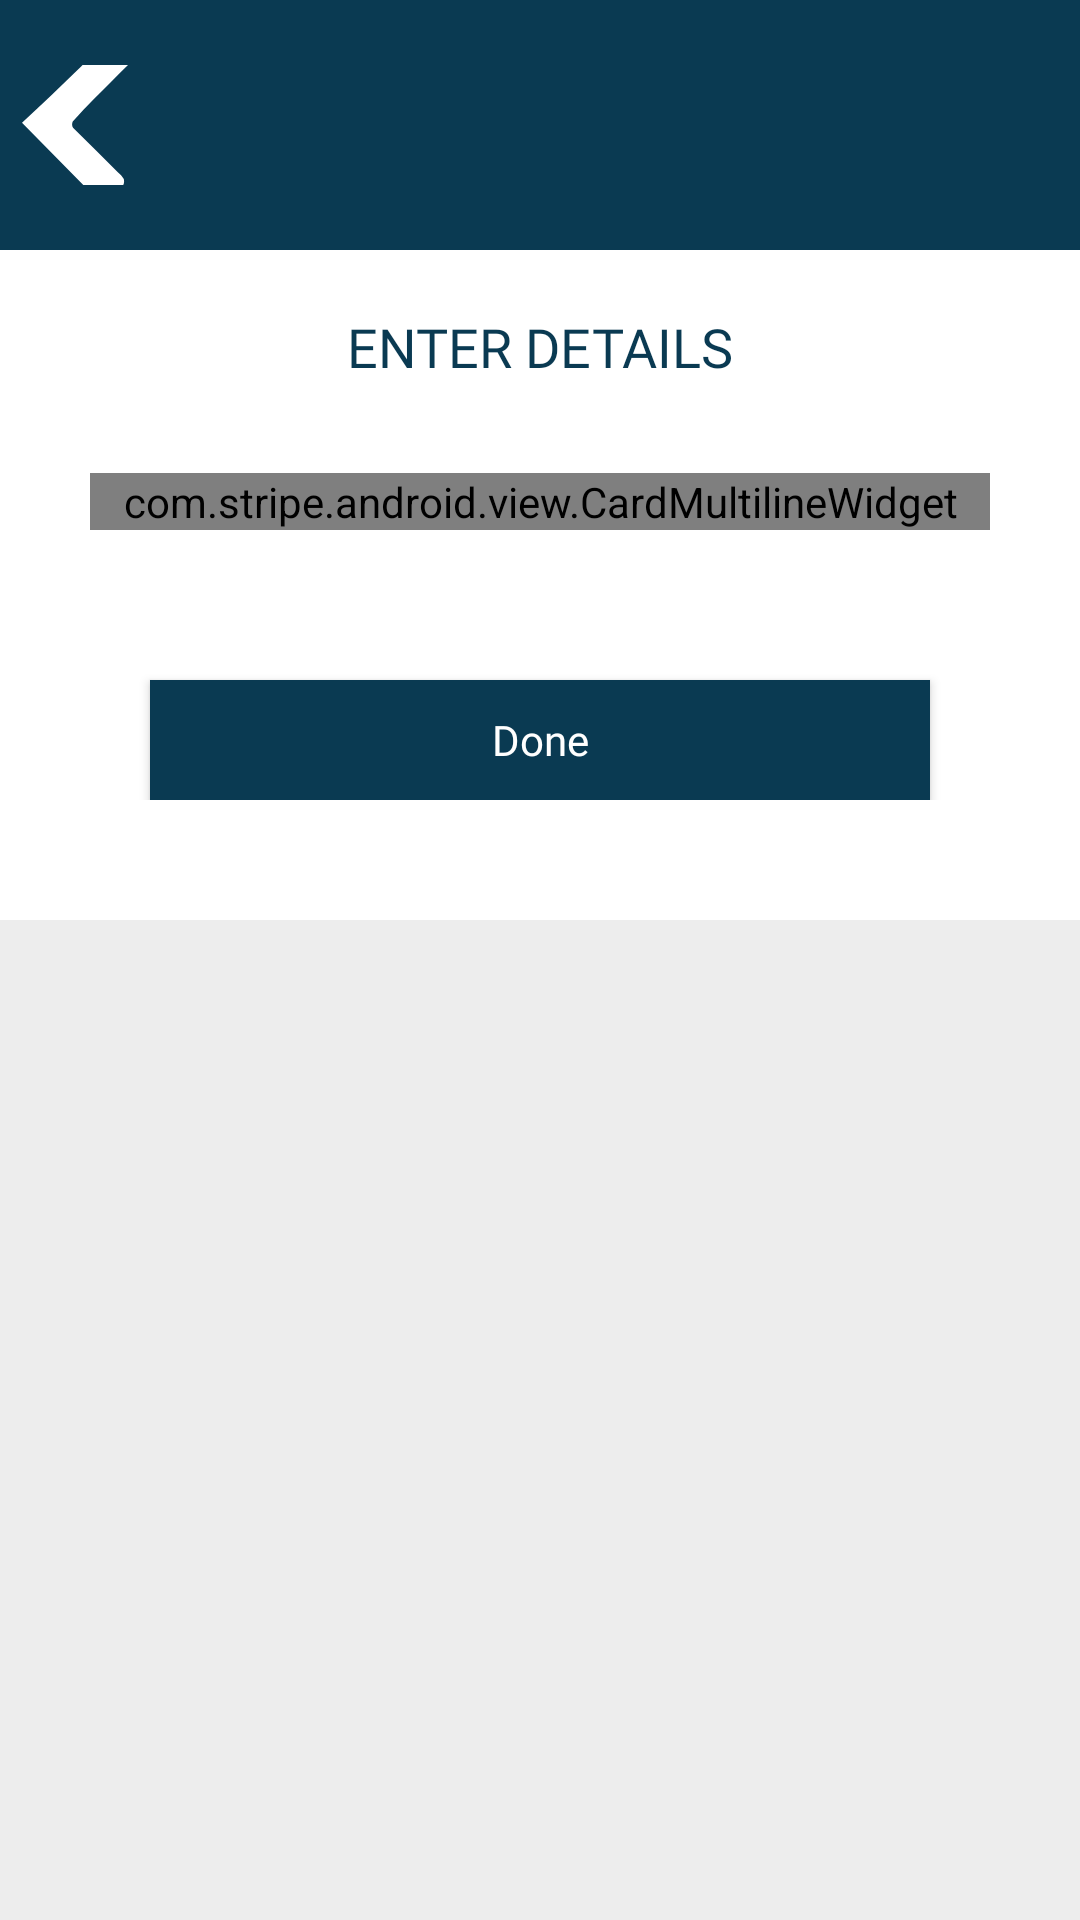

Produce the Android XML layout that renders to this screen, including the resource entries it uses.
<!-- AndroidManifest.xml: application theme AppTheme -->
<!-- res/layout/activity_stripe.xml -->
<?xml version="1.0" encoding="utf-8"?>

<androidx.constraintlayout.widget.ConstraintLayout xmlns:android="http://schemas.android.com/apk/res/android"
    xmlns:app="http://schemas.android.com/apk/res-auto"
    android:layout_width="match_parent"
    android:layout_height="match_parent"
    android:background="@color/catalogueBackground">

    <androidx.constraintlayout.widget.Guideline
        android:id="@+id/toolBarGuideline"
        android:layout_width="wrap_content"
        android:layout_height="wrap_content"
        android:orientation="horizontal"
        app:layout_constraintGuide_percent="0.13" />


    <androidx.constraintlayout.widget.ConstraintLayout
        android:id="@+id/toolbarConstraint"
        android:layout_width="0dp"
        android:layout_height="0dp"
        app:layout_constraintBottom_toTopOf="@id/toolBarGuideline"
        app:layout_constraintLeft_toLeftOf="parent"
        app:layout_constraintRight_toRightOf="parent"
        app:layout_constraintTop_toTopOf="parent">

        <androidx.constraintlayout.widget.ConstraintLayout
            android:layout_width="match_parent"
            android:layout_height="match_parent"
            android:background="@color/splashColor">

            <androidx.constraintlayout.widget.Guideline
                android:id="@+id/toolbarBackButtonGuideline"
                android:layout_width="wrap_content"
                android:layout_height="wrap_content"
                android:orientation="vertical"
                app:layout_constraintGuide_percent="0.1" />

            <androidx.constraintlayout.widget.Guideline
                android:id="@+id/toolbarRightButtonGuideline"
                android:layout_width="wrap_content"
                android:layout_height="wrap_content"
                android:orientation="vertical"
                app:layout_constraintGuide_percent="0.9" />

            <ImageView
                android:id="@+id/ivToolbarBack"
                android:layout_width="40dp"
                android:layout_height="40dp"
                android:layout_marginStart="5dp"
                android:scaleType="center"
                android:src="@drawable/back"
                app:layout_constraintBottom_toBottomOf="parent"
                app:layout_constraintLeft_toLeftOf="parent"
                app:layout_constraintTop_toTopOf="parent" />

            <ImageView
                android:layout_width="wrap_content"
                android:layout_height="wrap_content"
                android:src="@drawable/header_logo"
                app:layout_constraintBottom_toBottomOf="parent"
                app:layout_constraintLeft_toLeftOf="parent"
                app:layout_constraintRight_toRightOf="parent"
                app:layout_constraintTop_toTopOf="parent" />

        </androidx.constraintlayout.widget.ConstraintLayout>


    </androidx.constraintlayout.widget.ConstraintLayout>

    <androidx.constraintlayout.widget.ConstraintLayout
        android:layout_width="0dp"
        android:layout_height="wrap_content"
        android:background="@color/white"
        android:paddingBottom="40dp"
        app:layout_constraintLeft_toLeftOf="parent"
        app:layout_constraintRight_toRightOf="parent"
        app:layout_constraintTop_toBottomOf="@id/toolBarGuideline">


        <TextView
            android:id="@+id/tvStripeDetails"
            android:layout_width="wrap_content"
            android:layout_height="wrap_content"
            android:layout_marginTop="20dp"
            android:fontFamily="@font/roboto_bold"
            android:text="@string/enter_details"
            android:textAllCaps="true"
            android:textColor="@color/signInButtonColor"
            android:textSize="@dimen/medium18sp"
            app:layout_constraintLeft_toLeftOf="parent"
            app:layout_constraintRight_toRightOf="parent"
            app:layout_constraintTop_toTopOf="parent" />


        <com.stripe.android.view.CardMultilineWidget
            android:id="@+id/card_multiline_widget"
            android:layout_width="match_parent"
            android:layout_height="wrap_content"
            android:layout_margin="30dp"
            app:layout_constraintTop_toBottomOf="@id/tvStripeDetails" />

        <Button
            android:id="@+id/btnOkStripe"
            android:layout_width="0dp"
            android:layout_height="@dimen/large_button_size"
            android:layout_margin="50dp"
            android:background="@color/signInButtonColor"
            android:fontFamily="@font/roboto_regular"
            android:text="@string/done"
            android:textAllCaps="false"
            android:textColor="@color/white"
            app:layout_constraintLeft_toLeftOf="parent"
            app:layout_constraintRight_toRightOf="parent"
            app:layout_constraintTop_toBottomOf="@id/card_multiline_widget" />


    </androidx.constraintlayout.widget.ConstraintLayout>

</androidx.constraintlayout.widget.ConstraintLayout>
<!-- resources referenced by this layout -->
<resources>
  <color name="catalogueBackground">#ededed</color>
  <color name="signInButtonColor">#0a3a52</color>
  <color name="splashColor">#0a3a52</color>
  <color name="white">#ffffff</color>
  <dimen name="large_button_size">40dp</dimen>
  <dimen name="medium18sp">18sp</dimen>
  <!-- drawable back (drawable-mdpi) -->
  <vector xmlns:android="http://schemas.android.com/apk/res/android"
      android:width="35.3dp"
      android:height="54.1dp"
      android:viewportWidth="35.3"
      android:viewportHeight="54.1">
    <path
        android:pathData="M32,42.9c-5,-5 -10,-9.9 -15,-14.9c-0.4,-0.6 -0.4,-1.4 -0.1,-2.1c2.3,-2.7 4.8,-5.2 7.3,-7.8c3.6,-3.6 7.2,-7.2 11.1,-11.1c-2.5,-2.3 -4.9,-4.3 -7.1,-6.6c-0.9,-0.9 -1.5,-0.5 -2.1,0.1c-2.1,2.3 -4.1,4.8 -6.4,7C13.3,13.8 6.7,20 0,26.3l27.3,27.8c2.3,-2.5 4.4,-4.6 6.3,-6.8c0.4,-0.6 0.5,-1.4 0.3,-2.2C33.4,44.3 32.8,43.5 32,42.9z"
        android:fillColor="#FFFFFF"/>
  </vector>
  <string name="done">Done</string>
  <string name="enter_details">Enter Details</string>
  <style name="AppTheme" parent="Theme.AppCompat.Light.NoActionBar">
          
          <item name="colorPrimary">@color/colorPrimary</item>
          <item name="colorPrimaryDark">@color/splashColor</item>
          <item name="colorAccent">@color/colorAccent</item>
      </style>
  <color name="colorPrimary">#008577</color>
  <color name="colorAccent">#0a3a52</color>
</resources>
